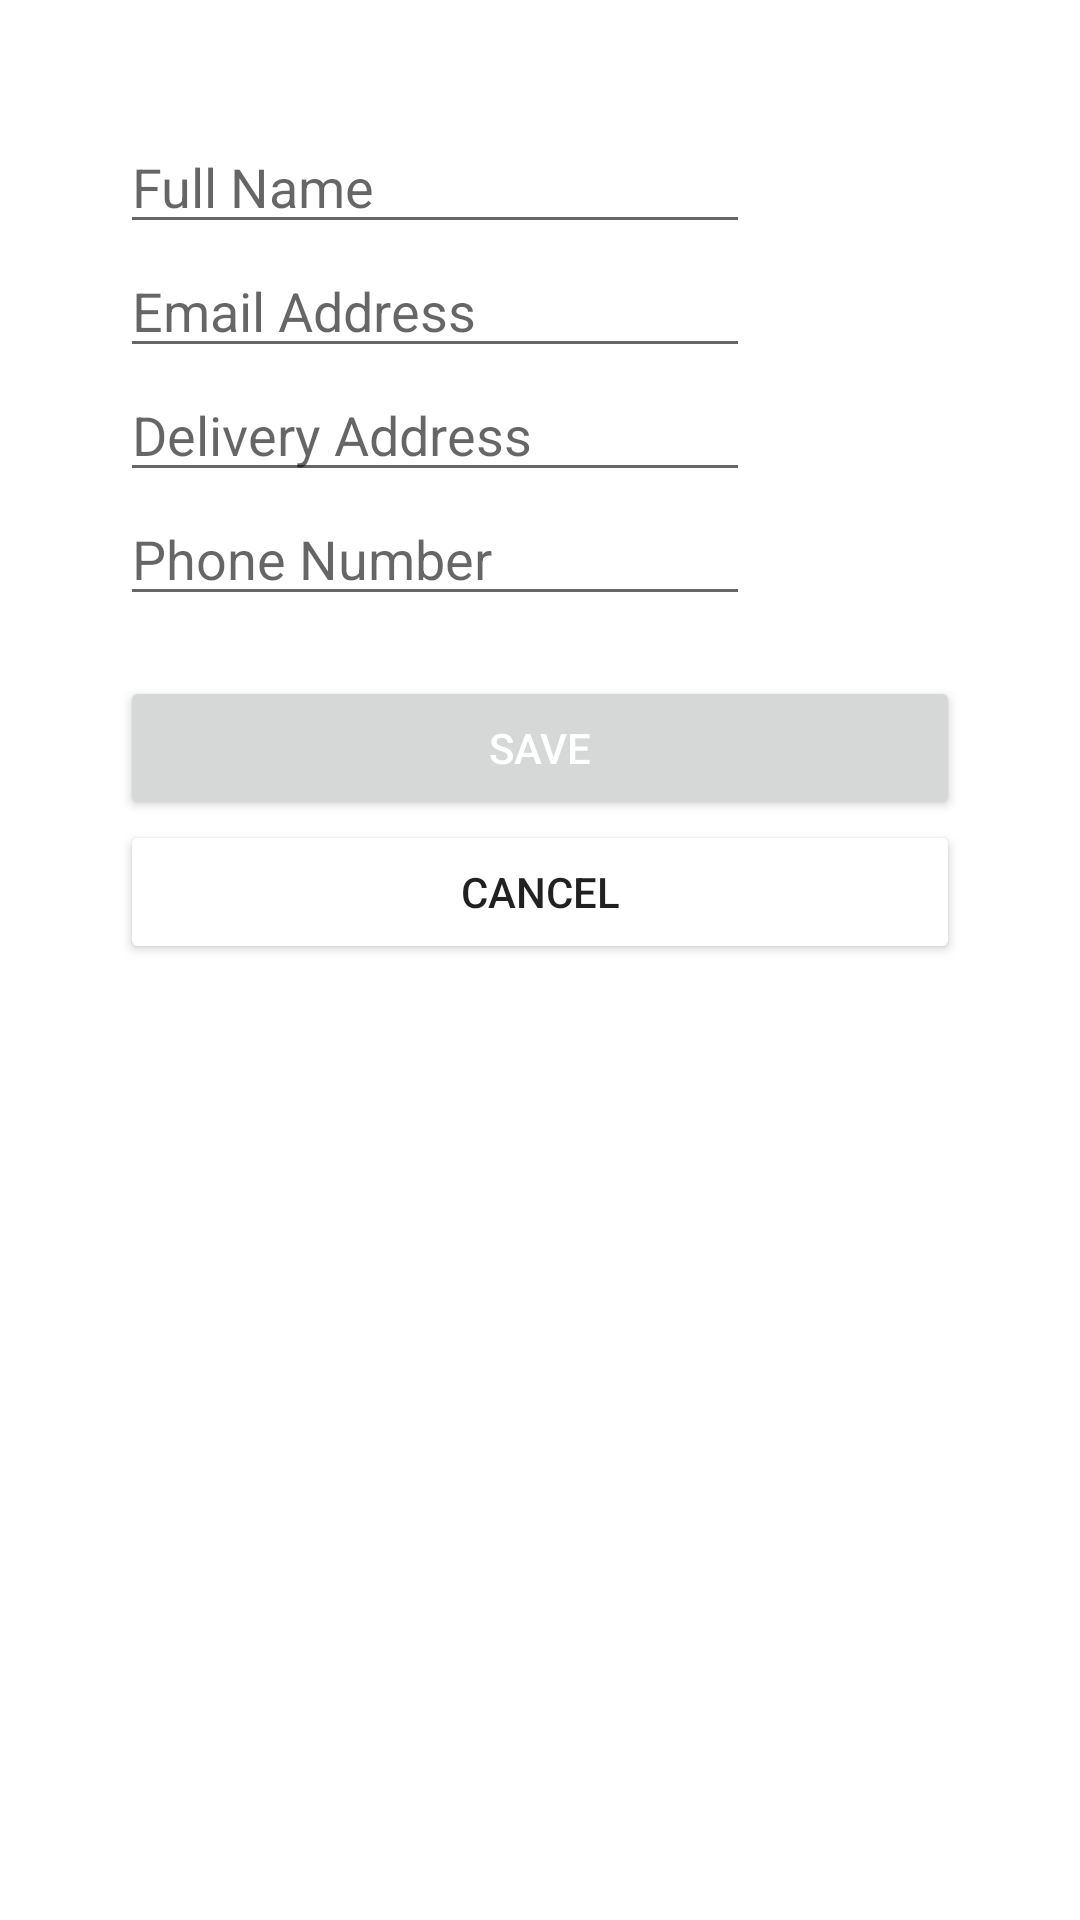

Android layout source for this screen:
<!-- AndroidManifest.xml: application theme Theme.Tailor -->
<!-- res/layout/fragment_update_user_info.xml -->
<?xml version="1.0" encoding="utf-8"?>
<androidx.constraintlayout.widget.ConstraintLayout xmlns:android="http://schemas.android.com/apk/res/android"
    xmlns:app="http://schemas.android.com/apk/res-auto"
    xmlns:tools="http://schemas.android.com/tools"
    android:id="@+id/frameLayout"
    android:layout_width="wrap_content"
    android:layout_height="wrap_content"
    android:layout_gravity="center"
    android:padding="40dp"
    tools:context=".views.user.UpdateUserInfo">

    <LinearLayout
        android:id="@+id/editInfo_Layout"
        android:layout_width="match_parent"
        android:layout_height="match_parent"
        android:orientation="vertical"
        app:layout_constraintBottom_toBottomOf="parent"
        app:layout_constraintEnd_toEndOf="parent"
        app:layout_constraintStart_toStartOf="parent"
        app:layout_constraintTop_toTopOf="parent">

        <EditText
            android:id="@+id/fullName_editText"
            android:layout_width="wrap_content"
            android:layout_height="wrap_content"
            android:ems="10"
            android:hint="@string/name"
            android:inputType="textPersonName" />

        <EditText
            android:id="@+id/email_editText"
            android:layout_width="wrap_content"
            android:layout_height="wrap_content"
            android:ems="10"
            android:hint="@string/email"
            android:inputType="textEmailAddress" />

        <EditText
            android:id="@+id/location_editText"
            android:layout_width="wrap_content"
            android:layout_height="wrap_content"
            android:ems="10"
            android:hint="@string/address"
            android:inputType="textPersonName" />

        <EditText
            android:id="@+id/phone_editText"
            android:layout_width="wrap_content"
            android:layout_height="wrap_content"
            android:layout_marginBottom="20dp"
            android:ems="10"
            android:hint="@string/phone"
            android:inputType="number" />

        <Button
            android:id="@+id/saveChange_btn"
            android:layout_width="match_parent"
            android:layout_height="wrap_content"
            android:text="@string/save"
            android:textColor="@color/white"
            app:cornerRadius="10dp" />

        <Button
            android:id="@+id/cancel_btn"
            android:layout_width="match_parent"
            android:layout_height="wrap_content"
            android:backgroundTint="@color/white"
            android:text="@android:string/cancel"
            app:cornerRadius="20dp"
            app:strokeColor="@color/cardview_dark_background" />

    </LinearLayout>

</androidx.constraintlayout.widget.ConstraintLayout>
<!-- resources referenced by this layout -->
<resources>
  <color name="white">#FFFFFFFF</color>
  <string name="address">Delivery Address</string>
  <string name="email">Email Address</string>
  <string name="name">Full Name</string>
  <string name="phone">Phone Number</string>
  <string name="save">Save</string>
  <style name="Theme.Tailor" parent="Theme.MaterialComponents.Light.NoActionBar">
          
          <item name="colorPrimary">#444242</item>
          <item name="colorPrimaryVariant">@color/white</item>
          <item name="colorOnPrimary">#000000</item>
          
          <item name="colorSecondary">#616161</item>
          <item name="colorSecondaryVariant">@color/teal_700</item>
          <item name="colorOnSecondary">@color/black</item>
          
          <item name="android:statusBarColor" tools:targetApi="l">?attr/colorPrimaryVariant</item>
          
      </style>
  <color name="teal_700">#FF018786</color>
  <color name="black">#FF000000</color>
</resources>
